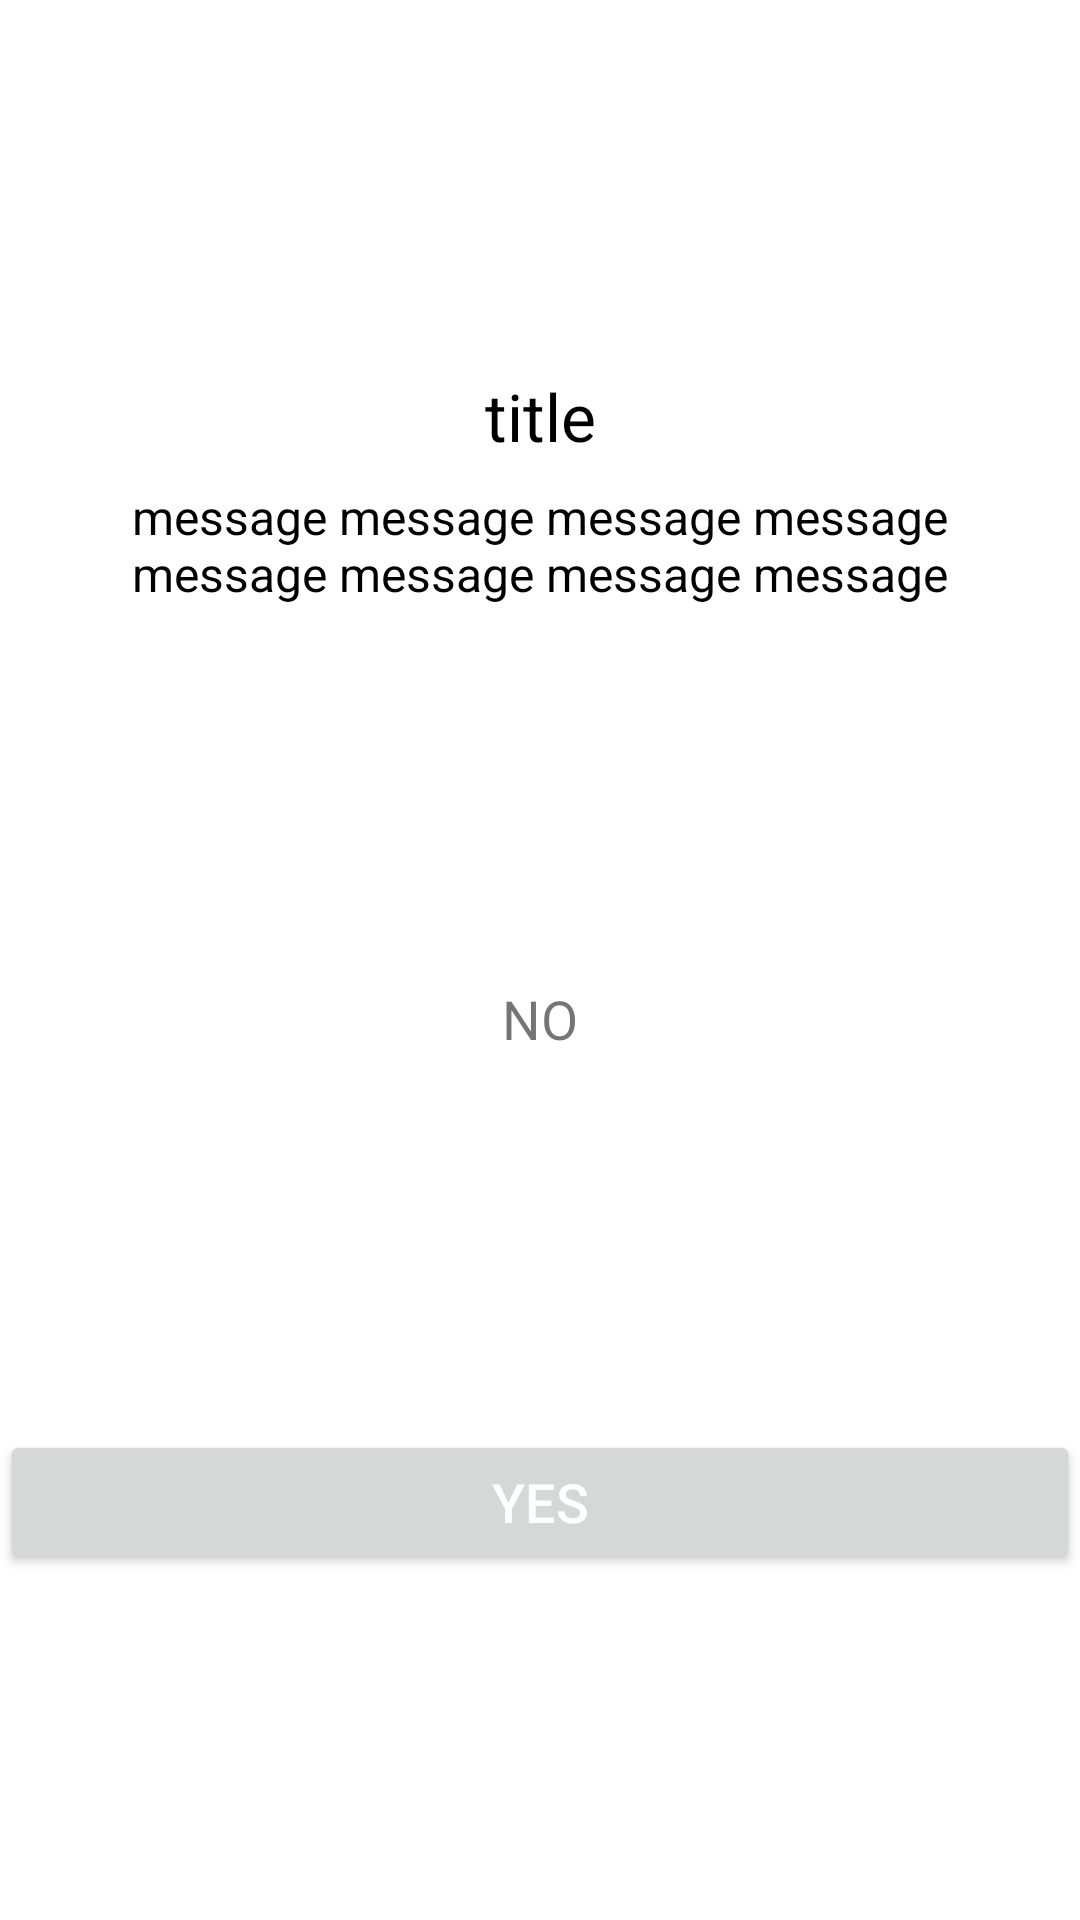

Android layout source for this screen:
<!-- AndroidManifest.xml: application theme Theme.SamNetworkTest -->
<!-- res/layout/widget_fragmentalertdialog_layout.xml -->
<?xml version="1.0" encoding="utf-8"?>
<androidx.constraintlayout.widget.ConstraintLayout
    xmlns:android="http://schemas.android.com/apk/res/android"
    xmlns:app="http://schemas.android.com/apk/res-auto"
    android:layout_width="match_parent"
    android:layout_height="wrap_content"
    android:background="@drawable/dialog_border"
    android:minWidth="270dp"
    android:paddingTop="@dimen/spacing_normal">

    <ImageView
        android:id="@+id/alert_image"
        android:layout_width="100dp"
        android:layout_height="100dp"
        app:tint="@color/black"
        app:layout_constraintBottom_toTopOf="@+id/alert_title"
        app:layout_constraintEnd_toEndOf="parent"
        app:layout_constraintStart_toStartOf="parent"
        app:layout_constraintTop_toTopOf="parent" />


    <TextView
        android:id="@+id/alert_title"
        android:layout_width="wrap_content"
        android:layout_height="wrap_content"
        android:layout_marginEnd="@dimen/spacing_normal"
        android:layout_marginStart="@dimen/spacing_normal"
        android:layout_marginTop="8dp"
        android:gravity="center"
        android:text="title"
        android:textColor="@android:color/black"
        android:textSize="22sp"
        app:layout_constraintEnd_toEndOf="parent"
        app:layout_constraintStart_toStartOf="parent"
        app:layout_constraintTop_toBottomOf="@+id/alert_image" />

    <TextView
        android:id="@+id/alert_subtitle"
        android:layout_width="0dp"
        android:layout_height="wrap_content"
        android:layout_marginEnd="@dimen/spacing_normal"
        android:layout_marginStart="@dimen/spacing_normal"
        android:layout_marginTop="8dp"
        android:gravity="center"
        android:text="message message message message message message message message"
        android:textColor="@android:color/black"
        android:textSize="16sp"
        app:layout_constraintEnd_toEndOf="parent"
        app:layout_constraintHorizontal_bias="0.5"
        app:layout_constraintStart_toStartOf="parent"
        app:layout_constraintTop_toBottomOf="@+id/alert_title" />

    <TextView
        android:id="@+id/alert_negative_label"
        android:layout_width="wrap_content"
        android:layout_height="wrap_content"
        android:layout_marginEnd="@dimen/spacing_normal"
        android:layout_marginStart="@dimen/spacing_normal"
        android:layout_marginTop="10dp"
        android:text="NO"
        android:textSize="@dimen/font_medium"
        app:layout_constraintBottom_toTopOf="@+id/alert_positive_button"
        app:layout_constraintEnd_toEndOf="parent"
        app:layout_constraintHorizontal_bias="0.5"
        app:layout_constraintStart_toStartOf="parent"
        app:layout_constraintTop_toBottomOf="@+id/alert_subtitle" />

    <Button
        android:id="@+id/alert_positive_button"
        android:layout_width="0dp"
        android:layout_height="wrap_content"
        android:layout_marginTop="10dp"
        android:text="YES"
        android:textColor="@android:color/white"
        android:textSize="@dimen/font_medium"
        app:layout_constraintBottom_toBottomOf="parent"
        app:layout_constraintEnd_toEndOf="parent"
        app:layout_constraintStart_toStartOf="parent"
        app:layout_constraintTop_toBottomOf="@id/alert_negative_label" />

</androidx.constraintlayout.widget.ConstraintLayout>
<!-- resources referenced by this layout -->
<resources>
  <dimen name="font_medium">18sp</dimen>
  <dimen name="spacing_normal">16dp</dimen>
  <style name="Theme.SamNetworkTest" parent="Theme.MaterialComponents.DayNight.NoActionBar">
          
          <item name="colorPrimary">@color/purple_500</item>
          <item name="colorPrimaryVariant">@color/purple_700</item>
          <item name="colorOnPrimary">@color/white</item>
          
          <item name="colorSecondary">@color/teal_200</item>
          <item name="colorSecondaryVariant">@color/teal_700</item>
          <item name="colorOnSecondary">@color/black</item>
          
          <item name="android:statusBarColor" tools:targetApi="l">?attr/colorPrimaryVariant</item>
          <item name="android:windowContentTransitions">true</item>
      </style>
  <!-- not gathered from this repository: default colours our renderer supplied (Android Studio template values) -->
  <color name="purple_500">#FF6200EE</color>
  <color name="purple_700">#FF3700B3</color>
  <color name="teal_200">#FF03DAC5</color>
  <color name="teal_700">#FF018786</color>
  <color name="black">#FF000000</color>
  <color name="white">#FFFFFFFF</color>
</resources>
